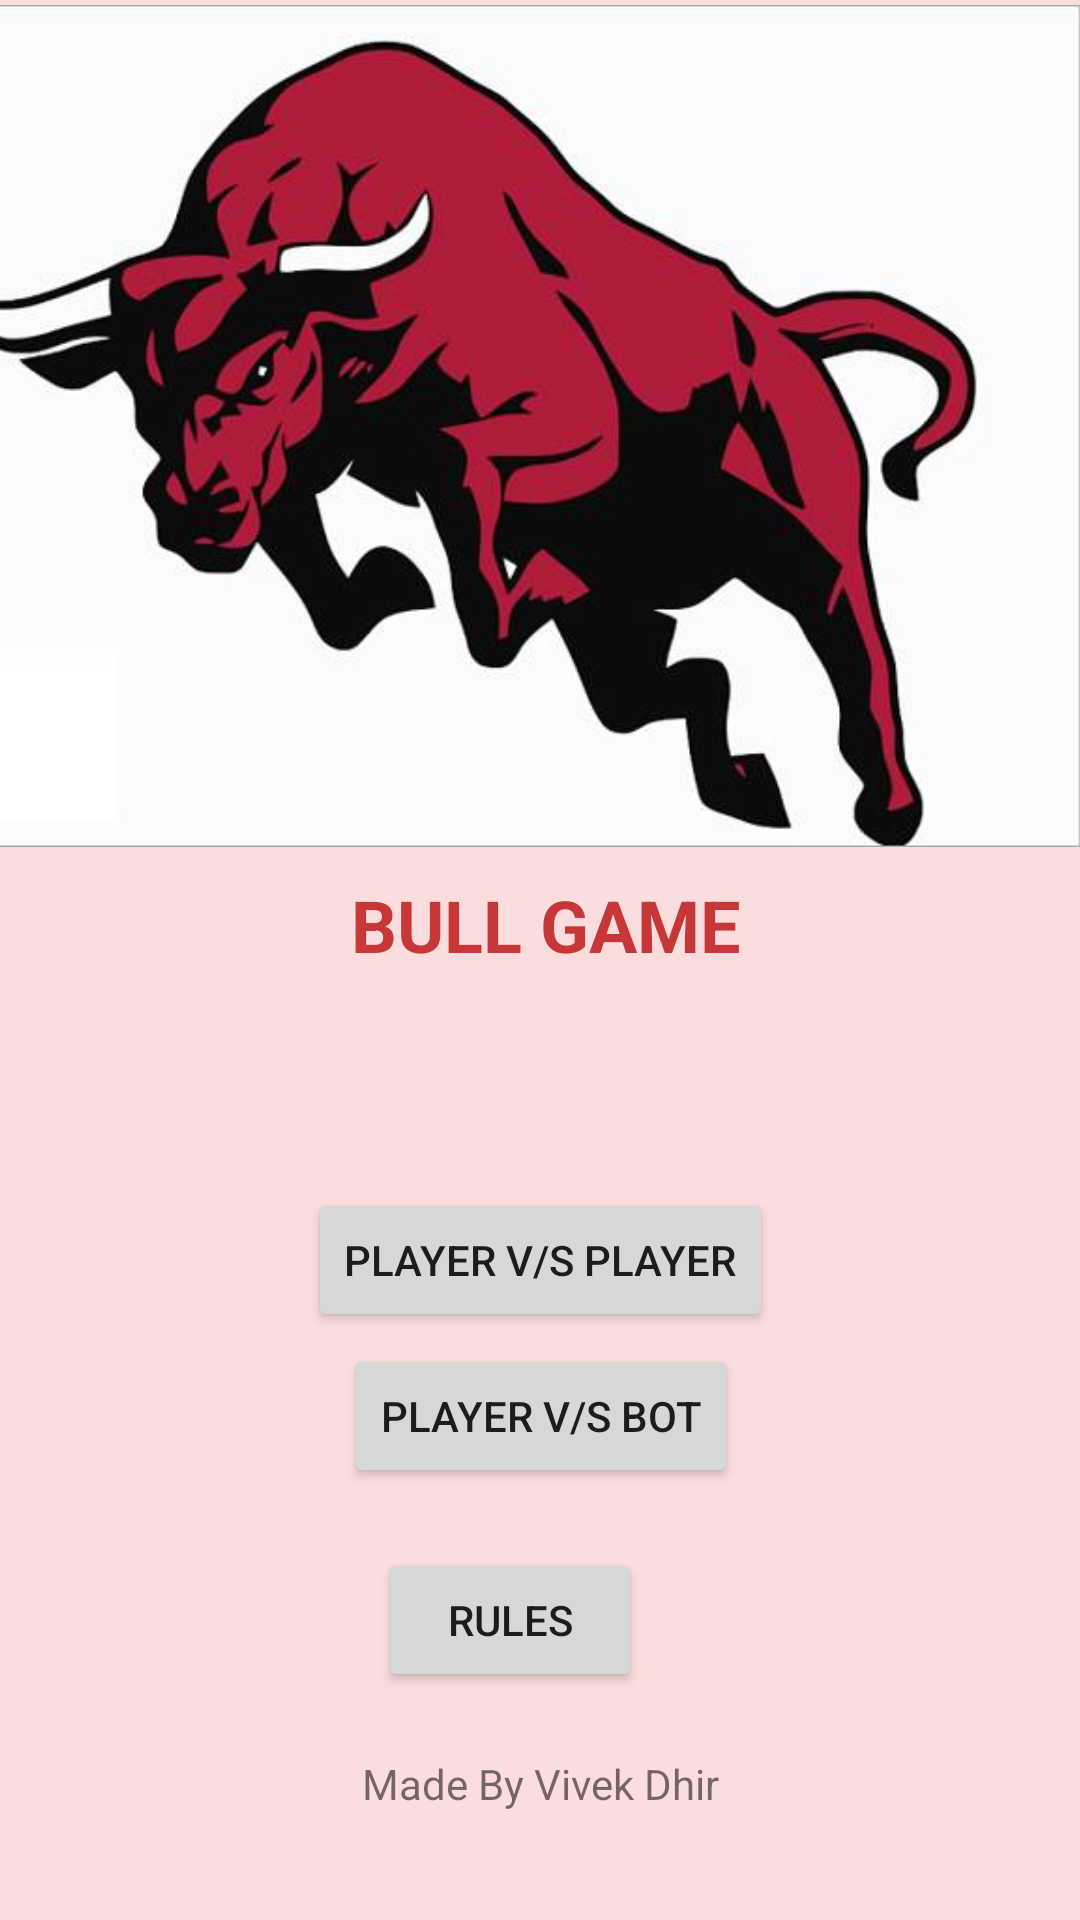

This screen was rendered from an Android layout file. Write that file and the resources it references.
<!-- AndroidManifest.xml: application theme Theme.BullGame -->
<!-- res/layout/activity_main.xml -->
<?xml version="1.0" encoding="utf-8"?>
<androidx.constraintlayout.widget.ConstraintLayout xmlns:android="http://schemas.android.com/apk/res/android"
    xmlns:app="http://schemas.android.com/apk/res-auto"
    xmlns:tools="http://schemas.android.com/tools"
    android:layout_width="match_parent"
    android:layout_height="match_parent"
    android:background="#25DF1818"
    android:onClick="openPlayerVSBot"
    tools:context=".MainActivity">

    <ImageView
        android:id="@+id/bullimage"
        android:layout_width="412dp"
        android:layout_height="284dp"
        android:contentDescription="@string/todo"
        app:layout_constraintBottom_toBottomOf="parent"
        app:layout_constraintEnd_toEndOf="parent"
        app:layout_constraintHorizontal_bias="1.0"
        app:layout_constraintStart_toStartOf="parent"
        app:layout_constraintTop_toTopOf="parent"
        app:layout_constraintVertical_bias="0.0"
        app:srcCompat="@drawable/bullimg" />

    <TextView
        android:id="@+id/textView"
        android:layout_width="wrap_content"
        android:layout_height="wrap_content"
        android:layout_marginStart="24dp"
        android:layout_marginLeft="24dp"
        android:layout_marginTop="8dp"
        android:text="@string/bull_game"
        android:textColor="#D3BC1414"
        android:textSize="24sp"
        android:textStyle="bold"
        app:layout_constraintEnd_toEndOf="parent"
        app:layout_constraintHorizontal_bias="0.451"
        app:layout_constraintStart_toStartOf="parent"
        app:layout_constraintTop_toBottomOf="@+id/bullimage" />

    <Button
        android:id="@+id/button1"
        android:layout_width="wrap_content"
        android:layout_height="wrap_content"
        android:layout_marginBottom="4dp"
        android:onClick="openPlayerVSPlayer"
        android:text="@string/player_v_s_player"
        app:layout_constraintBottom_toTopOf="@+id/button2"
        app:layout_constraintEnd_toEndOf="parent"
        app:layout_constraintStart_toStartOf="parent" />

    <Button
        android:id="@+id/button2"
        android:layout_width="wrap_content"
        android:layout_height="wrap_content"
        android:layout_marginStart="12dp"
        android:layout_marginLeft="12dp"
        android:layout_marginBottom="20dp"
        android:onClick="openPlayerVSBot"
        android:text="@string/player_v_s_bot"
        app:layout_constraintBottom_toTopOf="@+id/button3"
        app:layout_constraintStart_toStartOf="@+id/button1" />

    <Button
        android:id="@+id/button3"
        android:layout_width="wrap_content"
        android:layout_height="wrap_content"
        android:layout_marginEnd="32dp"
        android:layout_marginRight="32dp"
        android:layout_marginBottom="76dp"
        android:onClick="openRules"
        android:text="@string/rules"
        app:layout_constraintBottom_toBottomOf="parent"
        app:layout_constraintEnd_toEndOf="@+id/button2" />

    <TextView
        android:id="@+id/textView4"
        android:layout_width="wrap_content"
        android:layout_height="wrap_content"
        android:layout_marginBottom="36dp"
        android:text="Made By Vivek Dhir"
        app:layout_constraintBottom_toBottomOf="parent"
        app:layout_constraintEnd_toEndOf="parent"
        app:layout_constraintStart_toStartOf="parent" />

</androidx.constraintlayout.widget.ConstraintLayout>
<!-- resources referenced by this layout -->
<resources>
  <!-- drawable bullimg: jpg bitmap (drawable, 26653 bytes) -->
  <string name="bull_game">BULL GAME</string>
  <string name="player_v_s_bot">PLAYER v/s BOT</string>
  <string name="player_v_s_player">PLAYER v/s PLAYER</string>
  <string name="rules">RULES</string>
  <string name="todo">TODO</string>
  <style name="Theme.BullGame" parent="Theme.MaterialComponents.DayNight.DarkActionBar">
          
          <item name="colorPrimary">@color/purple_500</item>
          <item name="colorPrimaryVariant">@color/purple_700</item>
          <item name="colorOnPrimary">@color/white</item>
          
          <item name="colorSecondary">@color/teal_200</item>
          <item name="colorSecondaryVariant">@color/teal_700</item>
          <item name="colorOnSecondary">@color/black</item>
          
          <item name="android:statusBarColor" tools:targetApi="l">?attr/colorPrimaryVariant</item>
          
      </style>
  <!-- not gathered from this repository: default colours our renderer supplied (Android Studio template values) -->
  <color name="purple_500">#FF6200EE</color>
  <color name="purple_700">#FF3700B3</color>
  <color name="teal_200">#FF03DAC5</color>
  <color name="teal_700">#FF018786</color>
  <color name="black">#FF000000</color>
  <color name="white">#FFFFFFFF</color>
</resources>
